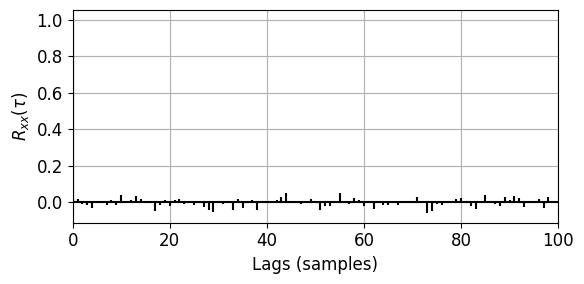
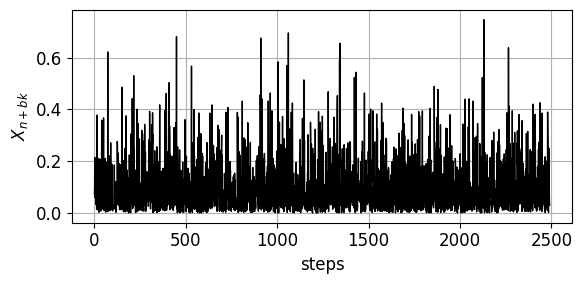
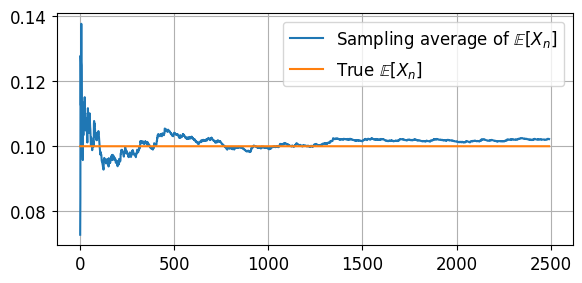
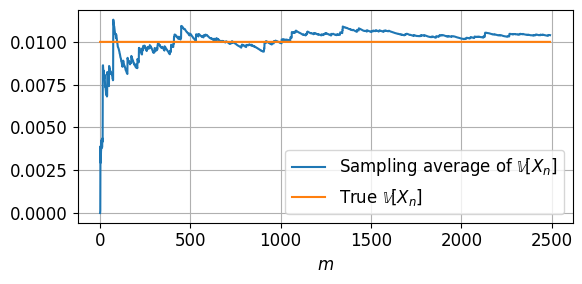
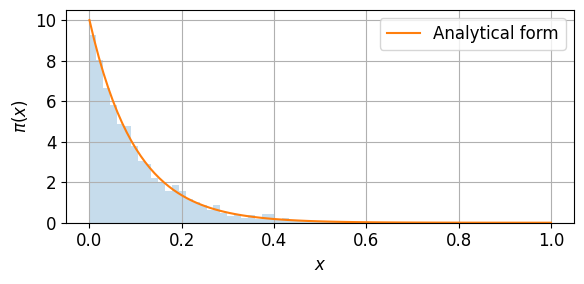

The matplotlib source for these figures, in order:
import numpy as np
import matplotlib.pyplot as plt

def rwmetropolis(x0, log_h, n, sigma, args=()):
    """
    Random walk metropolis.

    :param x0:     The initial point (numpy array).
    :param log_h:  The logartihm of the function that is proportional to the density you want to sample from (function).
    :param n:      The maximum number of steps you want to take.
    :param sigma:  The standard deviation of the random walk proposal.
    :param args:   Any parameters to log_h.

    :returns:  X, acceptance_rate
    """
    x0 = np.array(x0)
    assert x0.ndim == 1
    # Dimensionality of space
    d = x0.shape[0]
    # A place to store the samples
    X = np.ndarray((n + 1, d))
    X[0, :] = x0
    # Previous value of log(h(x))
    log_h_p = log_h(x0, *args)
    # Keep track of how many samples are accepted
    count_accepted = 0
    # Start the simulation
    for t in range(1, n + 1):
        # Generation
        x = X[t - 1, :] + sigma * np.random.randn(d)
        # Calculation
        log_h_c = log_h(x, *args)  # Current value of log(h(x))
        alpha = min(1, np.exp(log_h_c - log_h_p))
        # Accept/Reject
        u = np.random.rand()
        if u <= alpha:  # Accept
            X[t, :] = x
            log_h_p = log_h_c
            count_accepted += 1
        else:  # Reject
            X[t, :] = X[t - 1, :]
    # Empirical acceptance rate
    acceptance_rate = count_accepted / (1. * n)
    return X, acceptance_rate


def log_h(x):
    if x[0] < 0:
        return -1e99  # Negative values are not allowed - Give back something very negative
    return -10. * x[0]  # The log of h(x)

x0 = np.array([10.])
# Parameters of the proposal:
sigma = 0.1
# Number of steps
n = 100000

X, acceptance_rate = rwmetropolis(x0, log_h, n, sigma)
# How many samples do you want to burn?
burn = 400
# How many samples do you want to throw in between?
thin = 40 # Keep one every ten samples (k*)
# Here are the remaining samples:
X_rest = X[burn:X.shape[0]:thin]
plt.rcParams["font.family"] = "Times New Roman"
plt.rcParams["font.size"] = 12
fig, ax = plt.subplots()
ax.acorr(X_rest[:, 0], detrend=plt.mlab.detrend_mean, maxlags=100, color='k')
ax.set_xlim(0, 100)
ax.set_ylabel("$R_{xx}$(" + r'$\tau$' + ")")
ax.set_xlabel("Lags (samples)")
plt.grid("auto")
fig.set_size_inches(6,3)
fig.tight_layout()
# plt.savefig("autocorrelation.png",dpi=800)

fig, ax = plt.subplots()
ax.plot(X_rest, lw=1., color = 'k')
ax.set_xlabel('steps')
ax.set_ylabel('$X_{n+bk}$')
plt.grid("auto")
fig.set_size_inches(6,3)
fig.tight_layout()
plt.savefig("samples.png",dpi=800)

fig, ax = plt.subplots()
idx = np.arange(1, X_rest.shape[0] + 1)
X_ave = np.cumsum(X_rest) / idx
ax.plot(idx, X_ave, label='Sampling average of $\mathbb{E}[X_n]$')
ax.plot(idx, 0.10 * np.ones(idx.shape[0]), label='True $\mathbb{E}[X_n]$')
plt.legend(loc='best')
plt.grid("auto")
fig.set_size_inches(6,3)
fig.tight_layout()
# plt.savefig("mean.png",dpi=800)

fig, ax = plt.subplots()
X2_ave = np.cumsum(X_rest ** 2) / idx
X_var = X2_ave - X_ave ** 2
ax.plot(idx, X_var, label='Sampling average of $\mathbb{V}[X_n]$')
ax.plot(idx, 0.01 * np.ones(idx.shape[0]), label='True $\mathbb{V}[X_n]$')
plt.legend(loc='best')
ax.set_xlabel('$m$');
fig.set_size_inches(6,3)
fig.tight_layout()
plt.grid("auto")
plt.savefig("variance.png",dpi=800)

fig, ax = plt.subplots()
plt.hist(X_rest, density=True,alpha=0.25, bins=50);
xx = np.linspace(0, 1, 100)
ax.plot(xx, 10. * np.exp(-10. * xx), label="Analytical form")
plt.legend(loc='best')
ax.set_xlabel('$x$')
ax.set_ylabel('$\pi(x)$')
fig.set_size_inches(6,3)
fig.tight_layout()
plt.grid("auto")
plt.savefig("histogram.png",dpi=800)
plt.show()